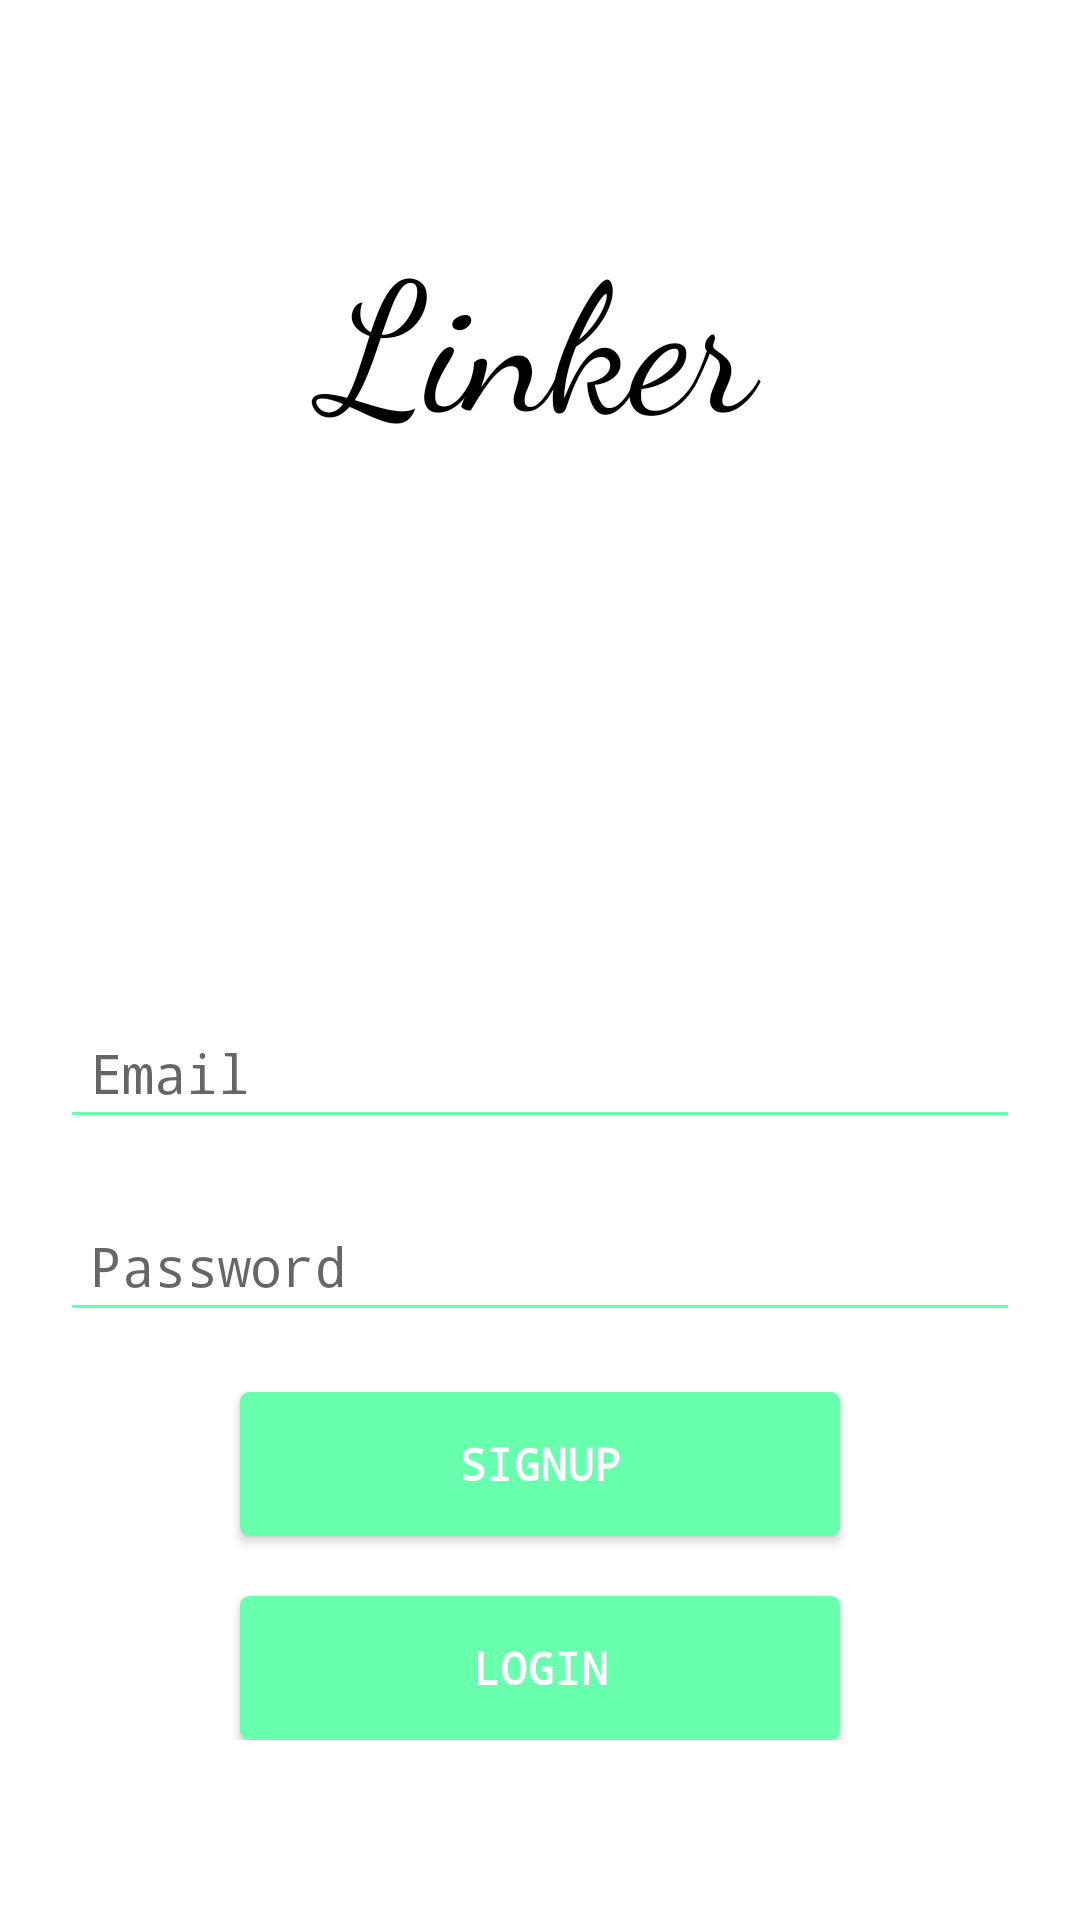

Here is an Android app screen rendered from its layout file. Give the layout XML and the strings, colors and styles it references.
<!-- AndroidManifest.xml: application theme AppTheme -->
<!-- res/layout/activity_splash.xml -->
<?xml version="1.0" encoding="utf-8"?>

<RelativeLayout xmlns:android="http://schemas.android.com/apk/res/android"
    xmlns:app="http://schemas.android.com/apk/res-auto"
    xmlns:tools="http://schemas.android.com/tools"
    android:layout_width="match_parent"
    android:layout_height="match_parent"
    android:background="@android:color/white"
    tools:context=".SplashActivity">

    <TextView
        android:id="@+id/linker_splash_logo"
        android:layout_width="wrap_content"
        android:layout_height="wrap_content"
        android:fontFamily="cursive"
        android:textColor="@android:color/black"
        android:textSize="60sp"
        android:text=" Linker "
        android:layout_centerHorizontal="true"
        android:layout_marginTop="60dp"
        android:padding="10dp"/>

    <LinearLayout
        android:layout_width="match_parent"
        android:layout_height="wrap_content"
        android:orientation="vertical"
        android:layout_margin="20dp"
        android:paddingBottom="40dp"
        android:layout_alignParentBottom="true">

        <EditText
            android:id="@+id/email_edit_text"
            android:hint="Email"
            android:layout_width="match_parent"
            android:layout_height="wrap_content"
            android:padding="10dp"
            android:layout_marginBottom="20dp"
            android:fontFamily="monospace"
            android:textSize="18sp"
            android:textColor="@color/grey02"
            android:inputType="textEmailAddress"
            android:layout_weight="1"
            android:backgroundTint="@color/green01"/>
        <EditText
            android:id="@+id/password_edit_text"
            android:hint="Password"
            android:layout_width="match_parent"
            android:layout_height="wrap_content"
            android:padding="10dp"
            android:layout_marginBottom="20dp"
            android:fontFamily="monospace"
            android:textSize="18sp"
            android:textColor="@color/grey02"
            android:inputType="textPassword"
            android:layout_weight="1"
            android:backgroundTint="@color/green01"/>

        <Button
            android:id="@+id/sign_up_btn"
            android:visibility="visible"
            android:layout_width="200dp"
            android:layout_height="wrap_content"
            android:background="@drawable/ripple_bg01"
            android:fontFamily="monospace"
            android:text="SignUp"
            android:layout_marginBottom="20dp"
            android:textColor="@android:color/white"
            android:textSize="15sp"
            android:textStyle="bold"
            android:layout_gravity="center_horizontal"/>
        <Button
            android:id="@+id/login_btn"
            android:visibility="visible"
            android:layout_width="200dp"
            android:layout_height="wrap_content"
            android:background="@drawable/ripple_bg01"
            android:fontFamily="monospace"
            android:text="LogIn"
            android:textColor="@android:color/white"
            android:textSize="15sp"
            android:textStyle="bold"
            android:layout_gravity="center_horizontal"/>
    </LinearLayout>











</RelativeLayout>
<!-- resources referenced by this layout -->
<resources>
  <color name="green01">#68FFAF</color>
  <color name="grey02">#B1B1B1</color>
  <!-- drawable ripple_bg01 (drawable) -->
  <?xml version="1.0" encoding="utf-8"?>
  
  <ripple xmlns:android="http://schemas.android.com/apk/res/android"
      android:color="@color/grey02">
      <item>
          <shape android:shape="rectangle">
              <solid android:color="@color/green01"/>
              <corners android:radius="3dp"/>
          </shape>
      </item>
  </ripple>
  <style name="AppTheme" parent="Theme.AppCompat.Light.NoActionBar">
          
          <item name="colorPrimary">@color/green01</item>
          <item name="colorPrimaryDark">@color/grey01</item>
          <item name="colorAccent">@color/green01</item>
      </style>
  <color name="grey01">#F5F5F5</color>
</resources>
